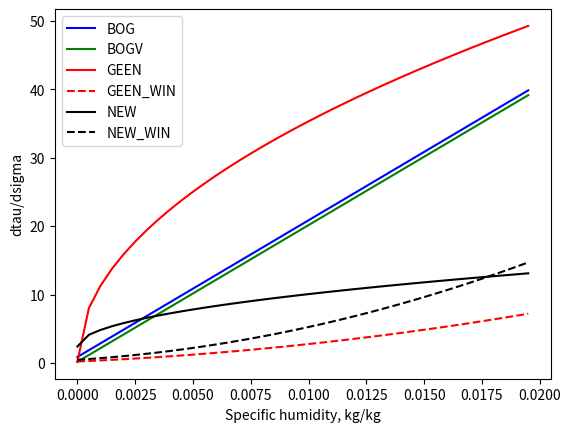

This chart was generated by the following Python code: (Note: this script raises an exception after producing the figure.)
# Plot optical depths as a function of q for: BOG, GEEN 2015, new params

import matplotlib.pyplot as plt
import numpy as np
from pylab import rcParams

q = np.arange(0, 0.02, 0.0005)

dtau_bog =  1997.9 * q + 0.8678 
dtau_bog_vic =  1997.9 * q + 0.1627125   

dtau_geen = 351.48*q**0.5 + 0.154925
dtau_geen_win = 1.0814e4*q**2 + 147.11*q + 0.2150

dtau_new = 76.6*q**0.5 + 2.40
dtau_new_win =  2.64e4*q**2 + 215.*q + 0.465


plt.plot(q, dtau_bog, 'b')
plt.plot(q, dtau_bog_vic, 'g')
plt.plot(q, dtau_geen, 'r')
plt.plot(q, dtau_geen_win, 'r--')
plt.plot(q, dtau_new, 'k')
plt.plot(q, dtau_new_win, 'k--')
plt.legend(['BOG', 'BOGV', 'GEEN', 'GEEN_WIN', 'NEW', 'NEW_WIN'], loc=2)
plt.ylabel('dtau/dsigma')
plt.xlabel('Specific humidity, kg/kg')
plt.savefig('/scratch/rg419/plots/radiation_scheme/tau_vs_q')
plt.close